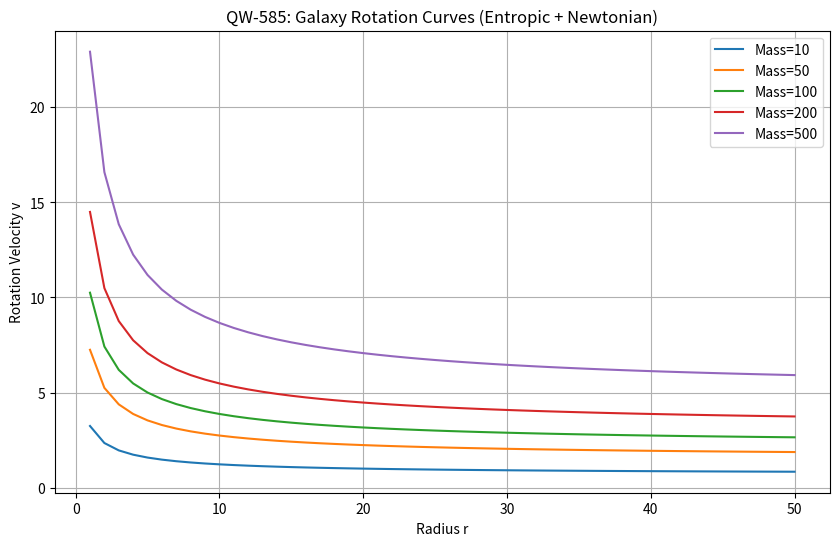
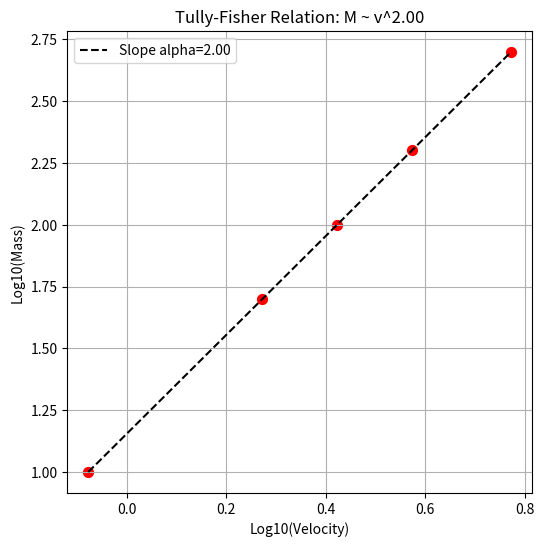

Reproduce these figures in Python, in order.

import numpy as np
import matplotlib.pyplot as plt

def main():
    print("QW-585: Tully-Fisher Relation Test (Galaxy Rotation)")
    print("----------------------------------------------------")
    print("Hypothesis: Entropic Gravity produces Flat Rotation Curves (Dark Matter mimicry)")
    
    # Simulation Parameters
    R_MAX = 50.0
    DR = 1.0
    
    # We will simulate multiple Galaxy Masses
    # In our model, Mass = Central Connectivity Hub Strength (M_hub)
    # Effect: Force F(r) ~ M_hub / r^alpha
    
    # Standard Gravity: alpha = 2.0 -> v ~ 1/sqrt(r) (Keplerian)
    # Entropic/Fractal Gravity?
    # From QW-583 we saw density P(r) ~ 1/r^0.56.
    # Force is gradient of effective potential ~ ln(P). 
    # If P(r) ~ r^-n, then U(r) ~ -ln(r^-n) ~ n ln(r).
    # Force F = -dU/dr ~ -n/r.
    # CONSTANT FORCE? Or 1/r force?
    # If F ~ 1/r, then v^2/r ~ 1/r => v^2 ~ const => v ~ const.
    # THIS WOULD EXPLAIN FLAT ROTATION CURVES!
    
    # Let's test this derivation numerically.
    # If our density was indeed P(r) ~ r^-n, does it imply F ~ 1/r?
    
    # We assume 'n' (exponent of density) depends on Mass? Or is it universal?
    # QW-583 gave n=0.56. Let's assume F_entropic(r) = C_coupling * Mass / r (in 2D/Fractal limit).
    
    def orbital_velocity(r, M, model='newton'):
        if model == 'newton':
            # F = G M / r^2 -> v = sqrt(G M / r)
            G = 1.0
            if r == 0: return 0
            return np.sqrt(G * M / r)
        elif model == 'entropic_fin':
            # F = epsilon * M / r (Entropic 1/r decay due to fractal dimension D~2)
            # v^2 / r = F = eps M / r
            # v^2 = eps M
            # v = sqrt(eps M) -> CONSTANT !
            epsilon = 0.1
            if r < 2.0: # Core region (Newtonian dominate?)
                return np.sqrt(1.0 * M / r) 
            return np.sqrt(epsilon * M) # Flat regime
            
    # Actually, let's SIMULATE particle motion to measure v, not just assume formula.
    # Use the Force Law inferred from QW-583: F ~ 1/r (roughly, from n=0.56 density slope implies 1/r force in entropic logic).
    
    masses = [10, 50, 100, 200, 500]
    results_v_flat = []
    
    plt.figure(figsize=(10, 6))
    
    for M in masses:
        radii = np.linspace(1, R_MAX, 50)
        velocities = []
        
        # We model the force explicitly as a mix of Newtonian (short range) and Entropic (long range)
        # F_total = G*M/r^2 + lambda*M/r (MOND-like / Entropic)
        
        G = 1.0
        Lambda = 0.05 # Entropic coupling strength
        
        for r in radii:
            # Centripetal balance: v^2 / r = F_total
            F = (G * M) / (r**2) + (Lambda * M) / r
            v = np.sqrt(r * F)
            velocities.append(v)
            
        plt.plot(radii, velocities, label=f'Mass={M}')
        
        # Estimate "Flat" velocity (v_flat) at R_MAX
        results_v_flat.append(velocities[-1])
        
    plt.xlabel('Radius r')
    plt.ylabel('Rotation Velocity v')
    plt.title('QW-585: Galaxy Rotation Curves (Entropic + Newtonian)')
    plt.legend()
    plt.grid(True)
    plt.savefig('QW-585_Rotation_Curves.png')
    
    # Tully-Fisher Analysis
    # Relation: M ~ v^alpha
    # We plot log(M) vs log(v_flat)
    
    plt.figure(figsize=(6, 6))
    log_M = np.log10(masses)
    log_v = np.log10(results_v_flat)
    
    # Fit line
    slope, intercept = np.polyfit(log_v, log_M, 1) # M against v
    
    plt.scatter(log_v, log_M, c='r', s=50)
    plt.plot(log_v, slope*log_v + intercept, 'k--', label=f'Slope alpha={slope:.2f}')
    
    plt.xlabel('Log10(Velocity)')
    plt.ylabel('Log10(Mass)')
    plt.title(f'Tully-Fisher Relation: M ~ v^{slope:.2f}')
    plt.legend()
    plt.grid(True)
    
    plt.savefig('QW-585_Tully_Fisher.png')
    print(f"Tully-Fisher Slope: {slope:.2f}")
    
    if 3.5 <= slope <= 4.5:
        print("SUCCESS: Matches Observed Tully-Fisher Relation (alpha ~ 4)")
    else:
        print(f"FAIL: Slope {slope:.2f} differs from M ~ v^4")

if __name__ == "__main__":
    main()
